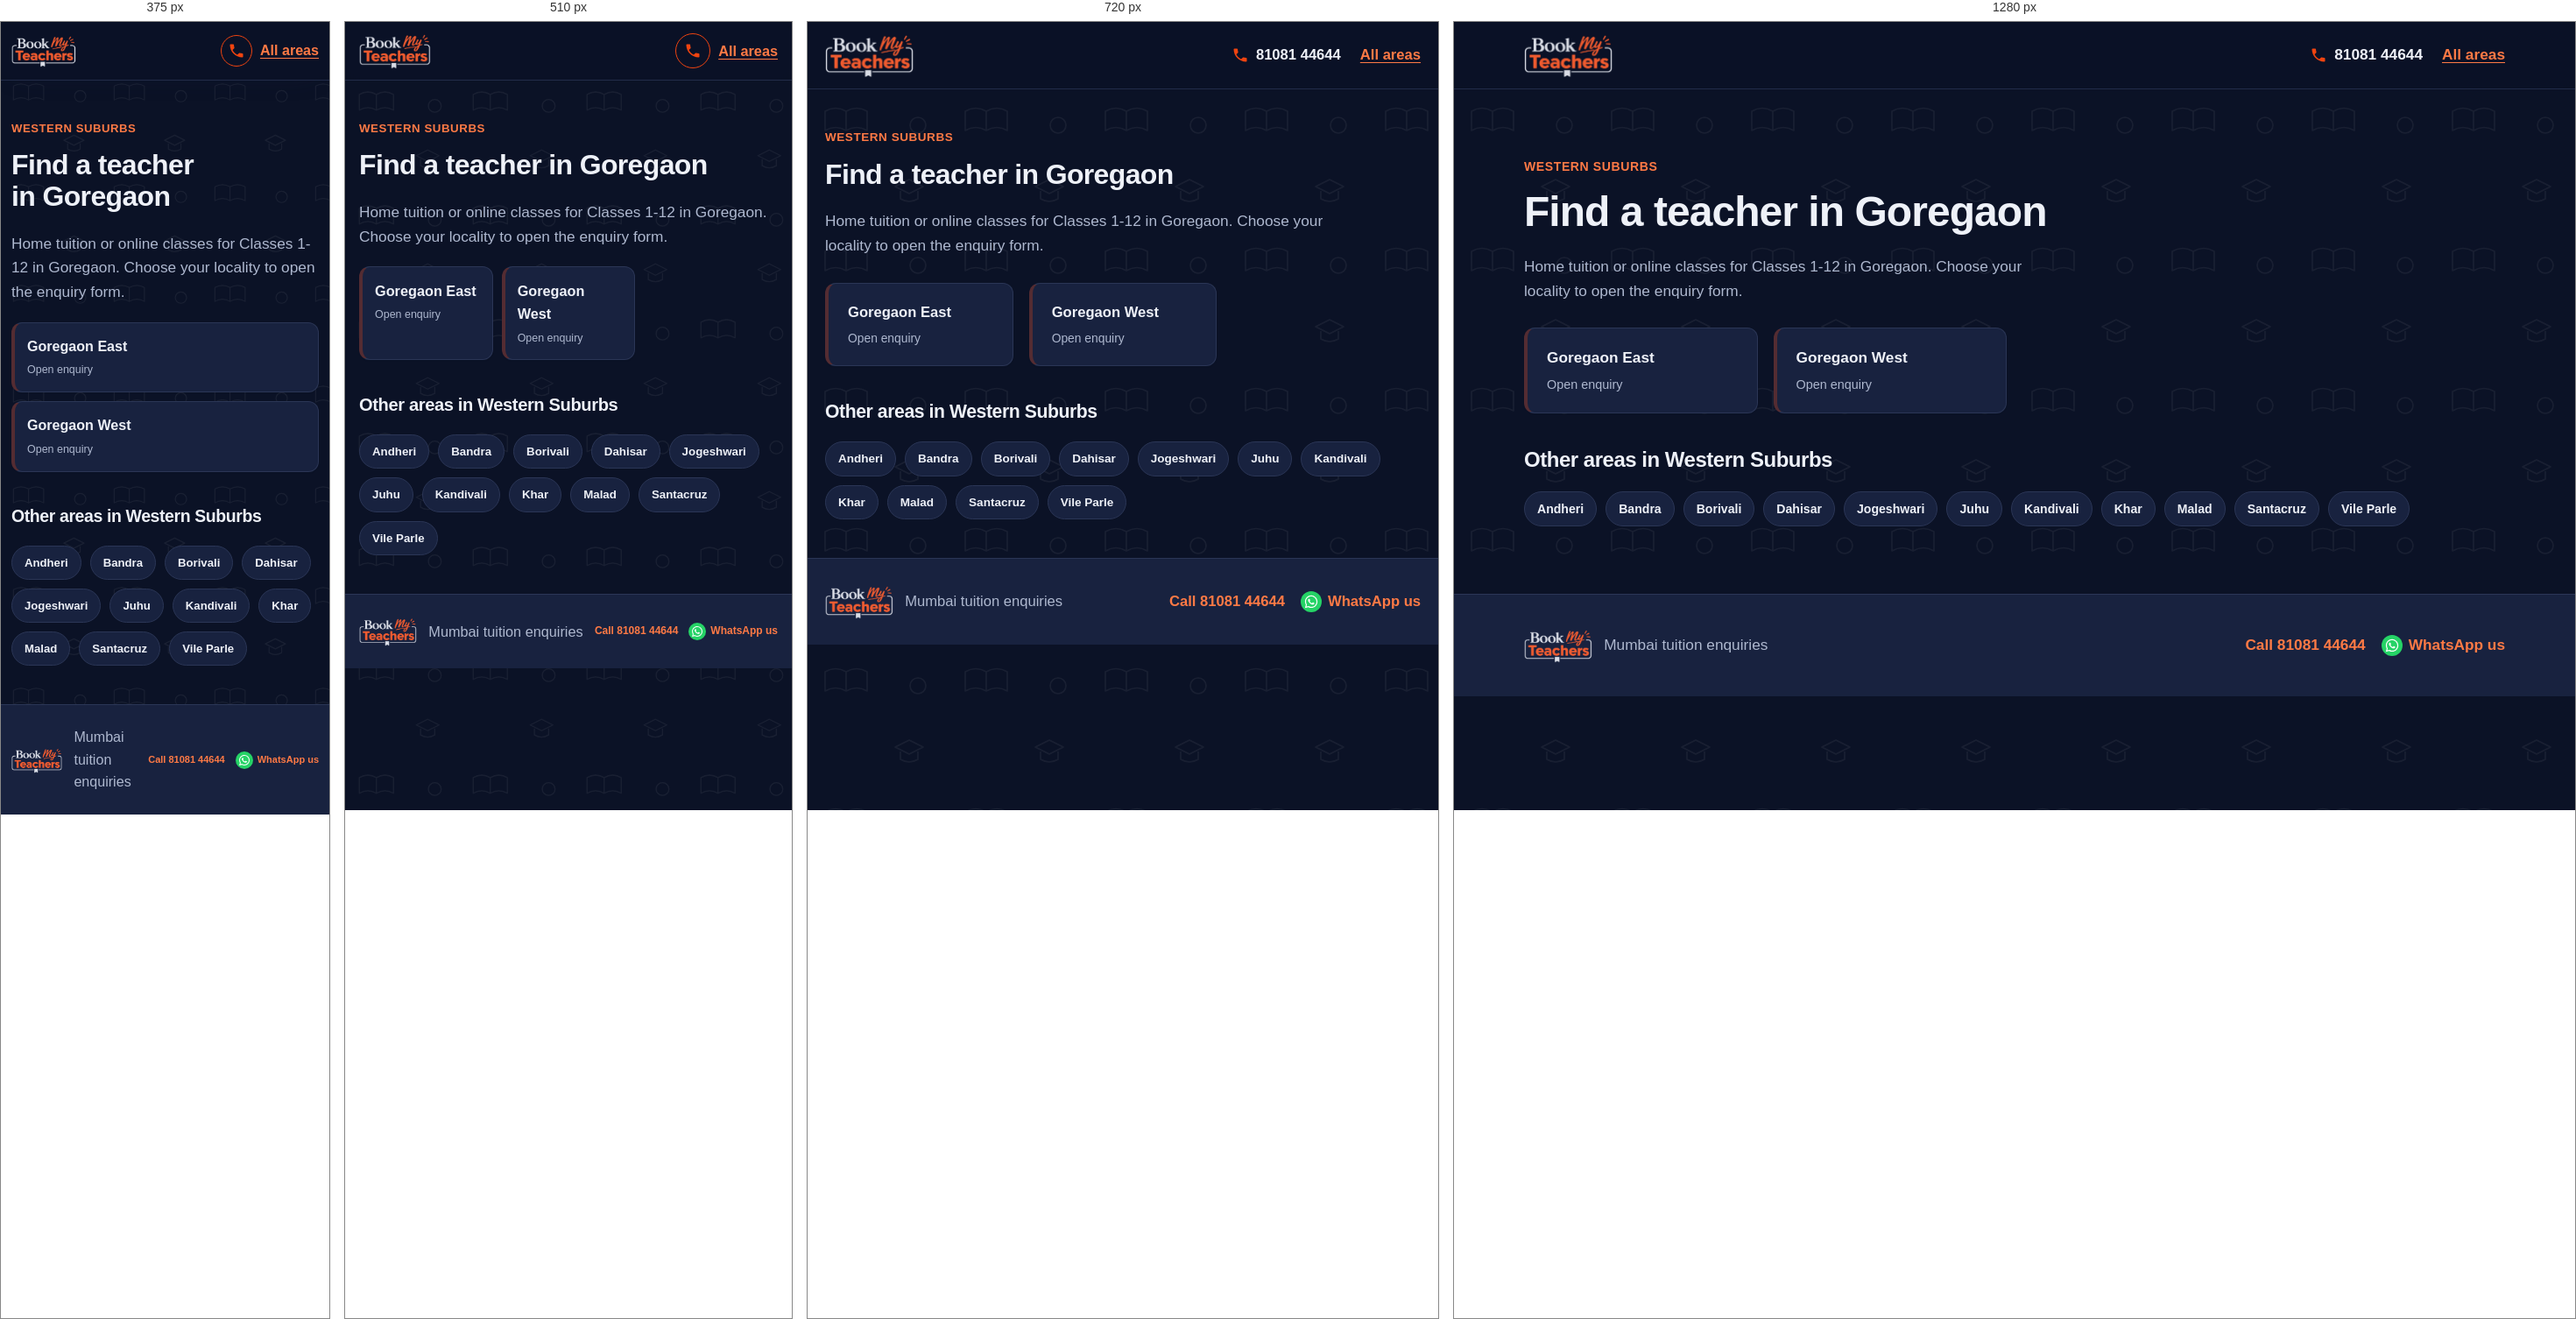
Rendered at 375 px, 510 px, 720 px and 1280 px, left to right.

<!-- file: goregaon.html -->
<!DOCTYPE html>
<html lang="en">
<head>
  <meta charset="UTF-8">
  <meta name="viewport" content="width=device-width, initial-scale=1">
  <meta name="theme-color" content="#141e38">
  <link rel="icon" href="logo.png" type="image/png">
  <meta name="description" content="Looking for a tutor in Goregaon, Mumbai? Choose your locality and share your class, board and subjects.">
  <title>Home Tuition &amp; Online Classes in Goregaon, Mumbai | BookMyTeachers</title>
  <link rel="stylesheet" href="styles.css">
</head>
<body>
  <a class="skip-link" href="#main">Skip to content</a>
  <header class="site-header">
    <div class="container nav">
      <a class="logo" href="index.html"><img src="logo.png" width="208" height="105" alt="BookMyTeachers - home"></a>
      <div class="nav-actions"><a class="call-link" href="tel:+918108144644" aria-label="Call 81081 44644"><svg viewBox="0 0 24 24" aria-hidden="true"><path d="M6.6 10.8c1.4 2.8 3.8 5.1 6.6 6.6l2.2-2.2c.3-.3.7-.4 1-.2 1.1.4 2.3.6 3.6.6.6 0 1 .4 1 1V20c0 .6-.4 1-1 1C10.6 21 3 13.4 3 4c0-.6.4-1 1-1h3.5c.6 0 1 .4 1 1 0 1.3.2 2.5.6 3.6.1.3 0 .7-.2 1z"/></svg><span>81081 44644</span></a><a class="back-link" href="index.html">All areas</a></div>
    </div>
  </header>

  <main id="main" class="container section area-page">
    <p class="eyebrow">WESTERN SUBURBS</p>
    <h1 class="page-title">Find a teacher in Goregaon</h1>
    <p class="muted area-page-lead">Home tuition or online classes for Classes 1-12 in Goregaon. Choose your locality to open the enquiry form.</p>

    <div class="area-grid">
      <a class="area-card" href="enquiry.html?area=Goregaon%20East" aria-label="Open teacher enquiry for Goregaon East">
        <strong>Goregaon East</strong><small>Open enquiry</small>
      </a>
      <a class="area-card" href="enquiry.html?area=Goregaon%20West" aria-label="Open teacher enquiry for Goregaon West">
        <strong>Goregaon West</strong><small>Open enquiry</small>
      </a>
    </div>

    <h2>Other areas in Western Suburbs</h2>
    <div class="pills"><a class="pill" href="andheri.html">Andheri</a><a class="pill" href="bandra.html">Bandra</a><a class="pill" href="borivali.html">Borivali</a><a class="pill" href="dahisar.html">Dahisar</a><a class="pill" href="jogeshwari.html">Jogeshwari</a><a class="pill" href="juhu.html">Juhu</a><a class="pill" href="kandivali.html">Kandivali</a><a class="pill" href="khar.html">Khar</a><a class="pill" href="malad.html">Malad</a><a class="pill" href="santacruz.html">Santacruz</a><a class="pill" href="vile-parle.html">Vile Parle</a></div>
  </main>

  <footer class="site-footer">
    <div class="container footer-row"><img class="footer-logo" src="logo.png" width="80" height="40" alt="BookMyTeachers"><span>Mumbai tuition enquiries</span><div class="footer-contact"><a href="tel:+918108144644">Call 81081 44644</a><a href="https://wa.me/918108144644" target="_blank" rel="noopener">WhatsApp us</a></div></div>
  </footer>
</body>
</html>


/* @media block from styles.css */
@media (max-width: 900px) {
    .container { width: min(100% - 40px, 760px); }
    .hero-layout, .enquiry-layout { grid-template-columns: minmax(0, 1fr); }
    .trust-grid { grid-template-columns: repeat(2, minmax(0, 1fr)); }
    .sidebar { position: static; }
  }

/* @media block from styles.css */
@media (max-width: 640px) {
    :root { --header-h: 66px; --card-min: 150px; }
    .container { width: calc(100% - 32px); }
    .logo img { height: 42px; max-width: 145px; }
    .nav { gap: 10px; }
    .nav-actions { gap: 9px; }
    .nav-actions .button { min-height: 42px; padding: 9px 12px; font-size: .82rem; white-space: nowrap; }
    .nav-actions .call-link {
      justify-content: center;
      width: 40px; height: 40px;
      border: 1.5px solid var(--brand-orange);
      border-radius: 50%;
    }
    .nav-actions .call-link span { position: absolute; left: -9999px; }

    .hero-layout { gap: 28px; }
    .hero h1 { line-height: 1.08; letter-spacing: -.035em; }
    .chips { gap: 8px; margin-top: 18px; }
    .chips span, .chips-links a { padding: 8px 11px; }
    .popular-label { margin-top: 22px; }

    .form-grid { grid-template-columns: minmax(0, 1fr); }
    .subject-options { gap: 8px; }
    .subject-chip { padding: 9px 10px; font-size: .9rem; }

    .trust-grid { grid-template-columns: minmax(0, 1fr); }
    .section-heading { display: grid; grid-template-columns: minmax(0, 1fr); align-items: start; gap: 14px; }
    .search-box { width: 100%; }
    .area-grid { gap: 10px; margin-block: 20px; }
    .area-card { padding: 14px; }
    .area-card small { font-size: .78rem; }

    .footer-logo { height: 34px; max-width: 72px; }
    .footer-contact { gap: 6px 12px; }
    .footer-contact a { min-height: 36px; gap: 5px; font-size: 12px; }
    .footer-contact svg { flex-basis: 16px; width: 16px; height: 16px; }
    .footer-contact a[href*="wa.me"]::before { flex-basis: 20px; width: 20px; height: 20px; }
  }

/* @media block from styles.css */
@media (max-width: 380px) {
    :root { --card-min: 100%; }
    .container { width: calc(100% - 24px); }
    .logo img { height: 38px; max-width: 120px; }
    .nav-actions .button { padding-inline: 9px; font-size: .76rem; }
    .nav-actions .call-link { width: 36px; height: 36px; }
    .footer-logo { height: 30px; max-width: 60px; }
    .footer-contact a { font-size: 11px; }
  }

/* @media block from styles.css */
@media (max-width: 800px) and (orientation: landscape) {
    .hero-layout { grid-template-columns: repeat(2, minmax(0, 1fr)); gap: 20px; padding-block: 28px 36px; }
    .hero h1 { font-size: clamp(1.8rem, 4vw, 2.5rem); }
  }

/* @media block from styles.css */
@media (max-width: 640px) {
  /* Scale the page pattern for smaller screens */
  body::before {
    background-size: 130px 130px;
  }

  /* Keep the hero artwork fitted to mobile width */
  .hero {
    background-image:
      radial-gradient(circle at 90% 5%, #f0441030, transparent 48%),
      url("hero-bg.svg");
    background-position: center, center bottom;
    background-size: 100% 100%, 100% auto;
    background-repeat: no-repeat, no-repeat;
    background-color: var(--navy);
  }

  .hero-layout {
    padding-block: 36px 48px;
  }

  /* Make the area-section pattern more compact */
  .band-areas {
    background-size: 130px 130px, 100% 100%;
  }
}

/* @media block from styles.css */
@media (max-width: 380px) {
  .hero-layout {
    padding-block: 28px 38px;
  }

  body::before {
    background-size: 115px 115px;
  }

  .band-areas {
    background-size: 115px 115px, 100% 100%;
  }
}